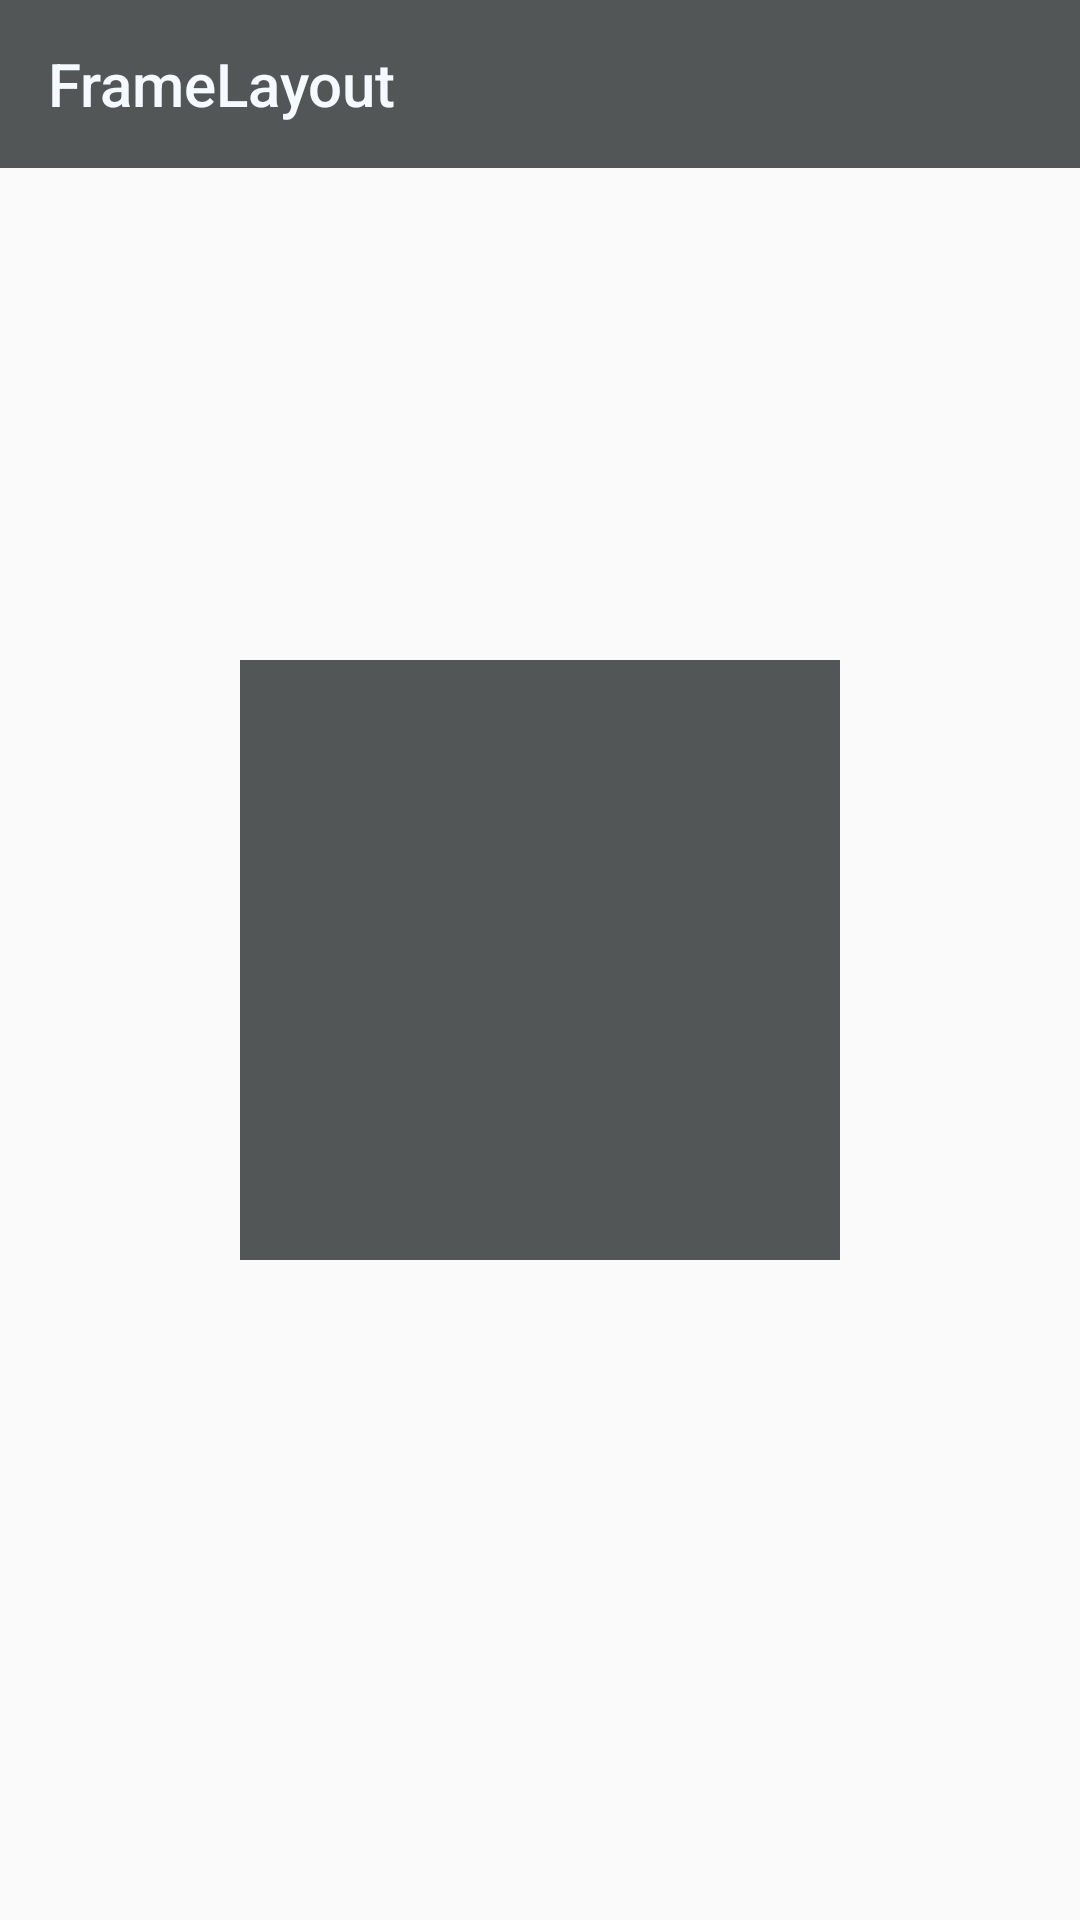

Android layout source for this screen:
<!-- AndroidManifest.xml: application theme Theme.ComposeTesting -->
<!-- res/layout/framelayout.xml -->
<?xml version="1.0" encoding="utf-8"?>
<FrameLayout xmlns:android="http://schemas.android.com/apk/res/android"
    xmlns:app="http://schemas.android.com/apk/res-auto"
    android:layout_width="match_parent"
    android:layout_height="match_parent">

    <androidx.appcompat.widget.Toolbar
        android:layout_width="match_parent"
        android:layout_height="?attr/actionBarSize"
        android:background="@color/davys_grey"
        app:layout_constraintEnd_toEndOf="parent"
        app:layout_constraintStart_toStartOf="parent"
        app:layout_constraintTop_toTopOf="parent"
        app:title="FrameLayout"
        app:titleTextColor="@color/alice_blue" />

    <FrameLayout
        android:layout_width="200dp"
        android:layout_height="200dp"
        android:layout_gravity="center"
        android:background="@color/davys_grey" />

</FrameLayout>
<!-- resources referenced by this layout -->
<resources>
  <color name="alice_blue">#FFF4FAFF</color>
  <color name="davys_grey">#FF535657</color>
  <style name="Theme.ComposeTesting" parent="Theme.AppCompat.Light.NoActionBar">
          <item name="android:statusBarColor">@color/davys_grey</item>
      </style>
</resources>
